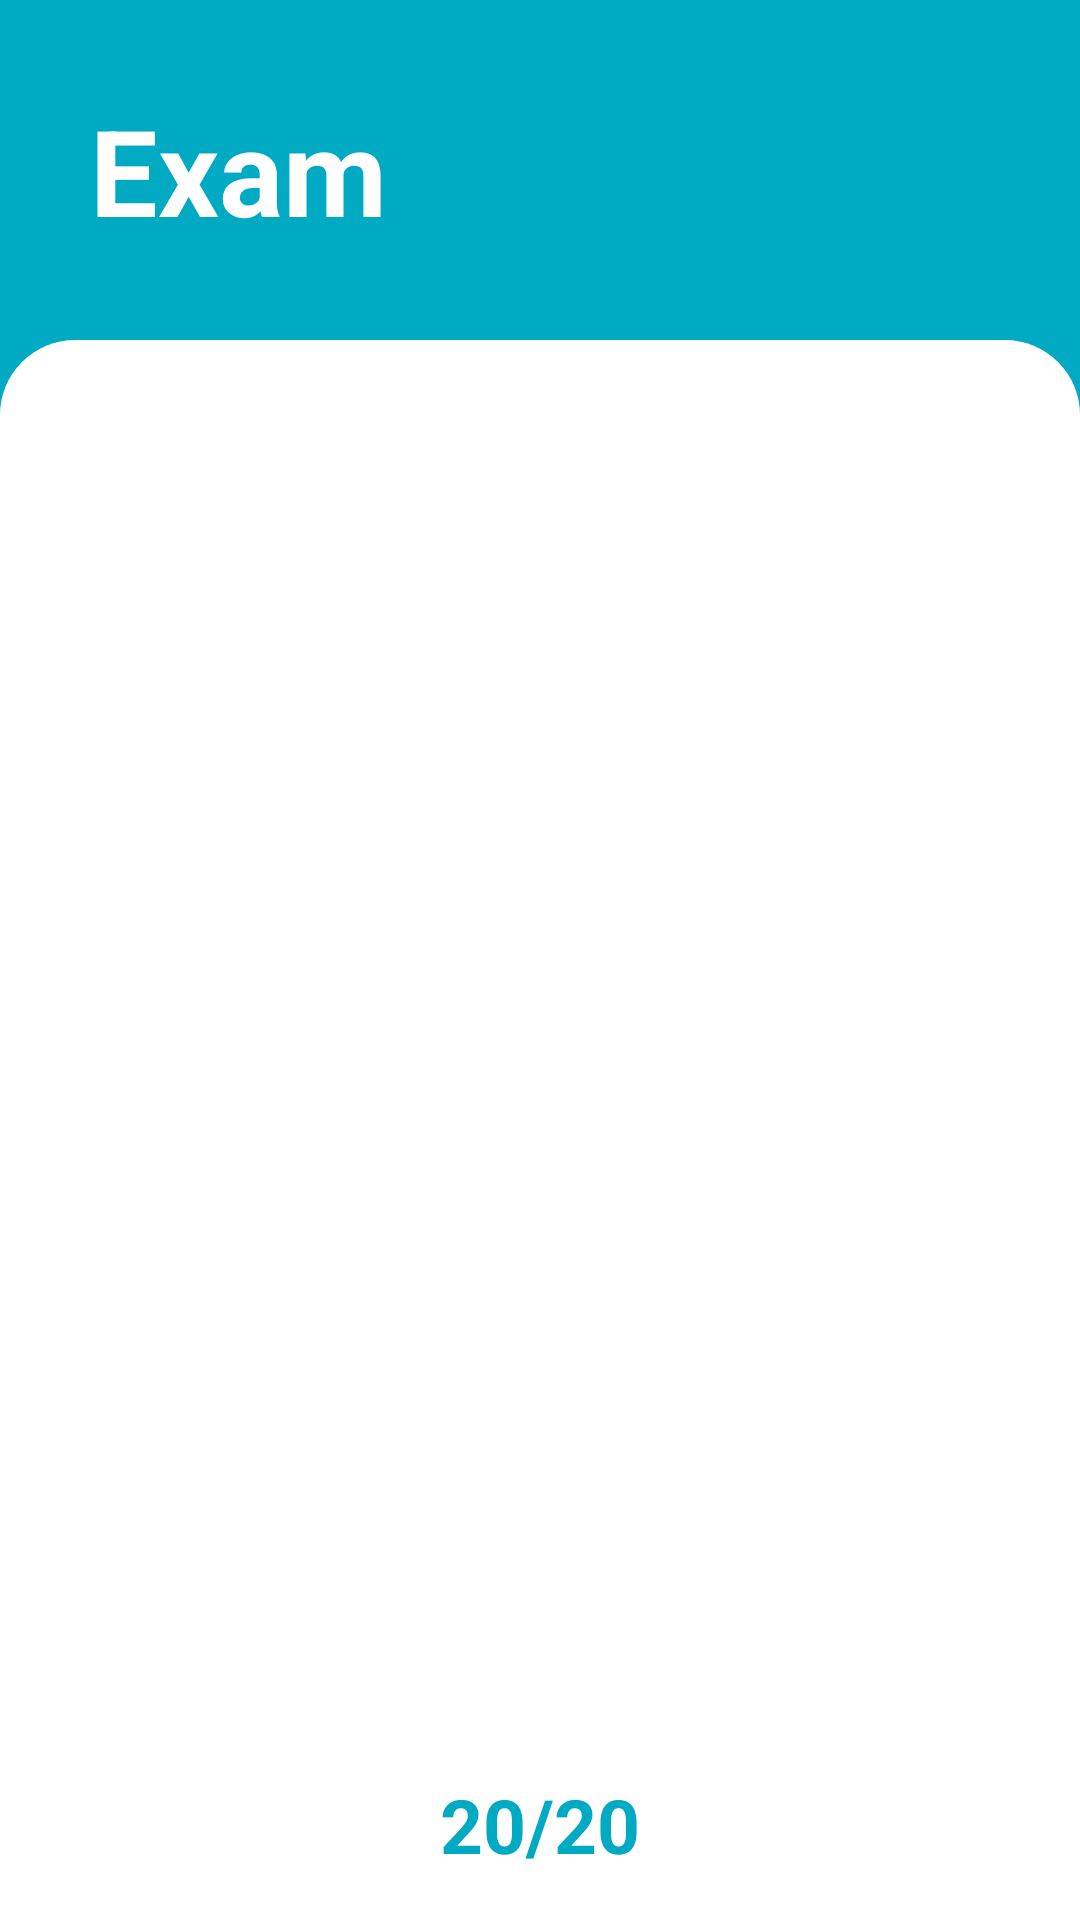

Layout XML and referenced resources for this Android screen:
<!-- AndroidManifest.xml: application theme Theme.OnlineExams -->
<!-- res/layout/activity_result.xml -->
<?xml version="1.0" encoding="utf-8"?>
<LinearLayout xmlns:android="http://schemas.android.com/apk/res/android"
    xmlns:app="http://schemas.android.com/apk/res-auto"
    xmlns:tools="http://schemas.android.com/tools"
    android:layout_width="match_parent"
    android:layout_height="match_parent"
    android:background="@color/main"
    android:gravity="top|center_horizontal"
    android:orientation="vertical"
    tools:context=".Result">

    <TextView
        android:id="@+id/title"
        android:layout_width="match_parent"
        android:layout_height="wrap_content"
        android:textSize="40dp"
        android:textStyle="bold"
        android:layout_margin="30dp"
        android:textColor="@color/white"
        android:text="Exam"/>

    <RelativeLayout
        android:layout_width="match_parent"
        android:layout_height="match_parent"
        android:background="@drawable/background"
        android:paddingTop="20dp"
        android:paddingHorizontal="20dp"
        android:gravity="top|center_horizontal">

        <LinearLayout
            android:id="@+id/bottom"
            android:layout_width="match_parent"
            android:layout_height="wrap_content"
            android:paddingVertical="10dp"
            android:gravity="center"
            android:layout_alignParentBottom="true">

            <TextView
                android:id="@+id/total"
                android:layout_width="match_parent"
                android:layout_height="wrap_content"
                android:textSize="25dp"
                android:padding="5dp"
                android:gravity="center"
                android:textColor="@color/main"
                android:text="20/20"
                android:textStyle="bold"/>

        </LinearLayout>

        <ListView
            android:id="@+id/listview"
            android:layout_width="match_parent"
            android:layout_height="match_parent"
            android:dividerHeight="20dp"
            android:divider="@color/transparent"
            android:layout_above="@+id/bottom"
            />

    </RelativeLayout>

</LinearLayout>
<!-- resources referenced by this layout -->
<resources>
  <color name="main">#00aac3</color>
  <color name="transparent">#00000000</color>
  <color name="white">#FFFFFFFF</color>
  <!-- drawable background (drawable) -->
  <?xml version="1.0" encoding="utf-8"?>
  <shape xmlns:android="http://schemas.android.com/apk/res/android" android:shape="rectangle">
      <solid android:color="@color/white"/>
      <corners android:topLeftRadius="25dp"
          android:topRightRadius="25dp"
          />
  </shape>
  <style name="Theme.OnlineExams" parent="Theme.AppCompat.DayNight.NoActionBar">
      
      <item name="colorPrimary">@color/main</item>
      <item name="colorPrimaryVariant">@color/main</item>
      <item name="colorOnPrimary">@color/white</item>
  
      
      <item name="colorSecondary">@color/main</item>
      <item name="colorSecondaryVariant">@color/main</item>
      <item name="colorOnSecondary">@color/main</item>
  
      
      <item name="android:statusBarColor">@color/main</item>
  
      
      </style>
</resources>
